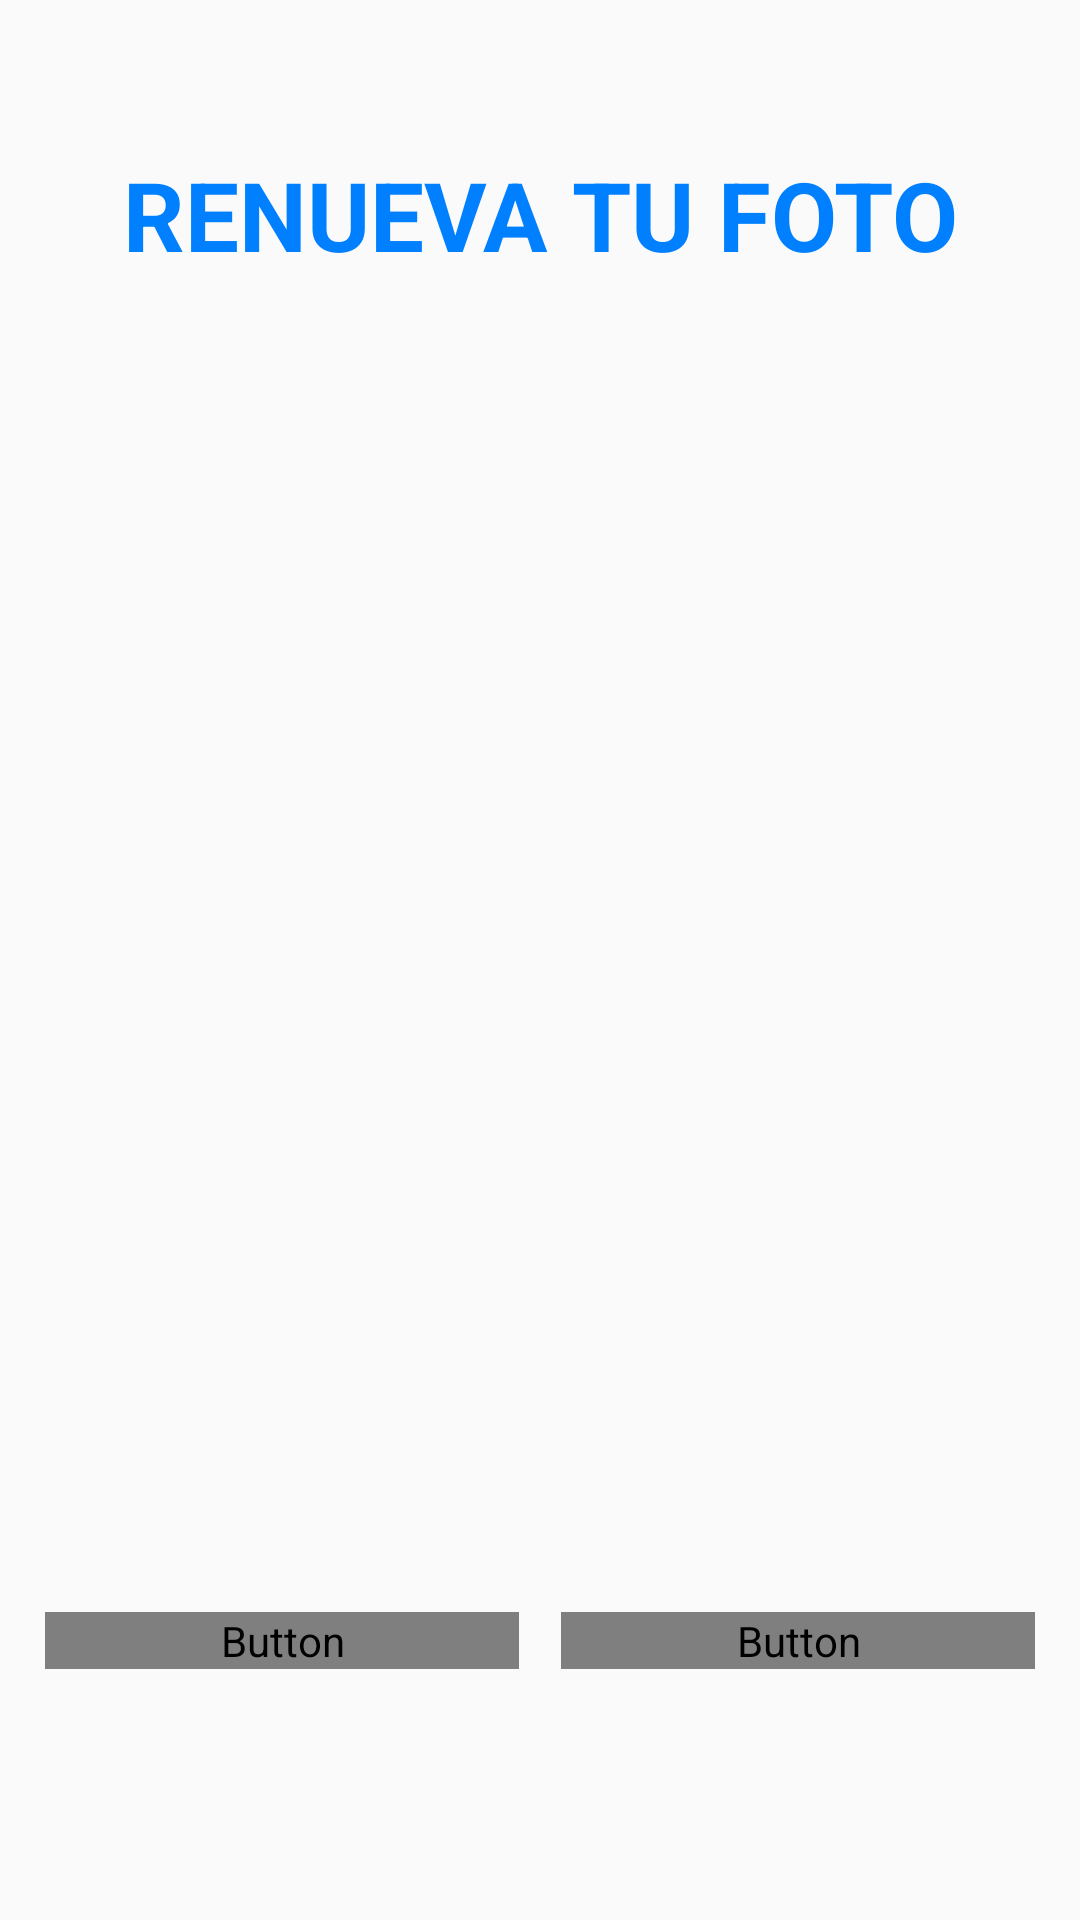

Reconstruct the res/layout file that produces this screen, plus the resources it refers to.
<!-- AndroidManifest.xml: application theme AppTheme -->
<!-- res/layout/fragment_actualizar_foto.xml -->
<?xml version="1.0" encoding="utf-8"?>
<FrameLayout xmlns:android="http://schemas.android.com/apk/res/android"
    xmlns:app="http://schemas.android.com/apk/res-auto"
    xmlns:tools="http://schemas.android.com/tools"
    android:layout_width="match_parent"
    android:layout_height="match_parent"
    android:paddingLeft="15dp"
    android:paddingRight="15dp"
    tools:context=".actualizar_foto">

    
    <androidx.constraintlayout.widget.ConstraintLayout
        android:layout_width="match_parent"
        android:layout_height="match_parent">

        <TextView
            android:id="@+id/textView"
            android:layout_width="0dp"
            android:layout_height="wrap_content"
            android:layout_marginTop="50dp"
            android:gravity="center"
            android:text="RENUEVA TU FOTO"
            android:textColor="@color/colorDark"
            android:textSize="32sp"
            android:textStyle="bold"
            app:layout_constraintBottom_toBottomOf="parent"
            app:layout_constraintEnd_toEndOf="parent"
            app:layout_constraintHorizontal_bias="0.137"
            app:layout_constraintStart_toStartOf="parent"
            app:layout_constraintTop_toTopOf="parent"
            app:layout_constraintVertical_bias="0.0" />


        <ImageView
            android:id="@+id/ivImagen_ac"
            app:layout_constraintBottom_toBottomOf="parent"
            app:layout_constraintEnd_toEndOf="parent"
            app:layout_constraintHorizontal_bias="0.496"
            app:layout_constraintStart_toStartOf="parent"
            app:layout_constraintTop_toBottomOf="@+id/textView"
            app:layout_constraintVertical_bias="0.214"
            app:srcCompat="@drawable/ic_camara_1"
            android:layout_width="240dp"
            android:layout_height="310dp"
            android:tint="@color/colorHint"
            tools:layout_editor_absoluteX="56dp"
            tools:layout_editor_absoluteY="140dp" />

        <LinearLayout
            android:id="@+id/linearLayout"
            android:layout_width="0dp"
            android:layout_height="wrap_content"
            android:orientation="horizontal"
            android:weightSum="2"
            app:layout_constraintBottom_toBottomOf="parent"
            app:layout_constraintEnd_toEndOf="parent"
            app:layout_constraintHorizontal_bias="0.5"
            app:layout_constraintStart_toStartOf="parent"
            app:layout_constraintTop_toBottomOf="@+id/ivImagen_ac"
            tools:ignore="MissingConstraints">

            <Button
                android:id="@+id/btnCapturar_ac"
                android:layout_width="250dp"
                android:layout_height="wrap_content"
                android:layout_marginRight="7dp"
                android:layout_weight="1"
                android:background="@drawable/btn_yellow"
                android:onClick="onclick"
                android:text="Capturar"
                android:textColor="@drawable/txt_btn"
                android:textSize="23sp" />

            <Button
                android:id="@+id/btnBuscar_ac"
                android:layout_width="250dp"
                android:layout_height="wrap_content"
                android:layout_marginLeft="7dp"
                android:layout_weight="1"
                android:background="@drawable/btn_yellow"
                android:text="registrar"
                android:textColor="@drawable/txt_btn"
                android:textSize="23sp" />

        </LinearLayout>

        <ImageView
            android:id="@+id/imageView11"
            android:layout_width="30dp"
            android:layout_height="30dp"
            android:layout_marginStart="5dp"
            android:layout_marginTop="55dp"
            app:layout_constraintStart_toStartOf="parent"
            app:layout_constraintTop_toTopOf="parent"
            app:srcCompat="@drawable/ic_baseline_arrow_back_ios_24" />
    </androidx.constraintlayout.widget.ConstraintLayout>


</FrameLayout>
<!-- resources referenced by this layout -->
<resources>
  <color name="colorDark">#0080ff</color>
  <color name="colorHint">#9CA3FF</color>
  <!-- drawable btn_yellow (drawable) -->
  <?xml version="1.0" encoding="utf-8"?>
  <shape xmlns:android="http://schemas.android.com/apk/res/android"
      android:shape="rectangle"
      >
  
      <corners
          android:radius="5dp"
          />
  
      <stroke
          android:width="5px"
          android:color="@color/colorDark"
          />
  
      <solid
          android:color="@drawable/btn_change"
          />
  
  </shape>
  <!-- drawable ic_baseline_arrow_back_ios_24 (drawable) -->
  <vector android:height="24dp" android:tint="#73C2FB"
      android:viewportHeight="24" android:viewportWidth="24"
      android:width="24dp" xmlns:android="http://schemas.android.com/apk/res/android">
      <path android:fillColor="@android:color/white" android:pathData="M11.67,3.87L9.9,2.1 0,12l9.9,9.9 1.77,-1.77L3.54,12z"/>
  </vector>
  <!-- drawable ic_camara_1 (drawable) -->
  <vector xmlns:android="http://schemas.android.com/apk/res/android"
      android:width="512dp"
      android:height="512dp"
      android:viewportWidth="420.8"
      android:viewportHeight="420.8">
    <path
        android:pathData="M406.8,96.4c-8.4,-8.8 -20,-14 -33.2,-14h-66.4v-0.8c0,-10 -4,-19.6 -10.8,-26c-6.8,-6.8 -16,-10.8 -26,-10.8h-120c-10.4,0 -19.6,4 -26.4,10.8c-6.8,6.8 -10.8,16 -10.8,26v0.8h-66c-13.2,0 -24.8,5.2 -33.2,14c-8.4,8.4 -14,20.4 -14,33.2v199.2C0,342 5.2,353.6 14,362c8.4,8.4 20.4,14 33.2,14h326.4c13.2,0 24.8,-5.2 33.2,-14c8.4,-8.4 14,-20.4 14,-33.2V129.6C420.8,116.4 415.6,104.8 406.8,96.4zM400,328.8h-0.4c0,7.2 -2.8,13.6 -7.6,18.4s-11.2,7.6 -18.4,7.6H47.2c-7.2,0 -13.6,-2.8 -18.4,-7.6c-4.8,-4.8 -7.6,-11.2 -7.6,-18.4V129.6c0,-7.2 2.8,-13.6 7.6,-18.4s11.2,-7.6 18.4,-7.6h77.2c6,0 10.8,-4.8 10.8,-10.8V81.2c0,-4.4 1.6,-8.4 4.4,-11.2s6.8,-4.4 11.2,-4.4h119.6c4.4,0 8.4,1.6 11.2,4.4c2.8,2.8 4.4,6.8 4.4,11.2v11.6c0,6 4.8,10.8 10.8,10.8H374c7.2,0 13.6,2.8 18.4,7.6s7.6,11.2 7.6,18.4V328.8z"
        android:fillColor="#6FBCF4"/>
    <path
        android:pathData="M210.4,130.8c-27.2,0 -52,11.2 -69.6,28.8c-18,18 -28.8,42.4 -28.8,69.6s11.2,52 28.8,69.6c18,18 42.4,28.8 69.6,28.8s52,-11.2 69.6,-28.8c18,-18 28.8,-42.4 28.8,-69.6s-11.2,-52 -28.8,-69.6C262.4,142 237.6,130.8 210.4,130.8zM264.8,284c-14,13.6 -33.2,22.4 -54.4,22.4S170,297.6 156,284c-14,-14 -22.4,-33.2 -22.4,-54.4c0,-21.2 8.8,-40.4 22.4,-54.4c14,-14 33.2,-22.4 54.4,-22.4s40.4,8.8 54.4,22.4c14,14 22.4,33.2 22.4,54.4C287.6,250.8 278.8,270 264.8,284z"
        android:fillColor="#6FBCF4"/>
    <path
        android:pathData="M352.8,150m-19.6,0a19.6,19.6 0,1 1,39.2 0a19.6,19.6 0,1 1,-39.2 0"
        android:fillColor="#6FBCF4"/>
  </vector>
  <style name="AppTheme" parent="Theme.AppCompat.Light.DarkActionBar">
          
          <item name="colorPrimary">@color/color</item>
          <item name="colorPrimaryDark">@color/colorDark</item>
          <item name="colorAccent">@color/color</item>
      </style>
  <!-- drawable btn_change (drawable) -->
  <?xml version="1.0" encoding="utf-8"?>
  <selector xmlns:android="http://schemas.android.com/apk/res/android">
      <item android:color="@color/colorLetter_w" android:state_pressed="false" />
      <item android:color="@color/colorDark" android:state_pressed="true" />
  </selector>
  <color name="color">#49A9F4</color>
  <color name="colorLetter_w">#ffffff</color>
</resources>
